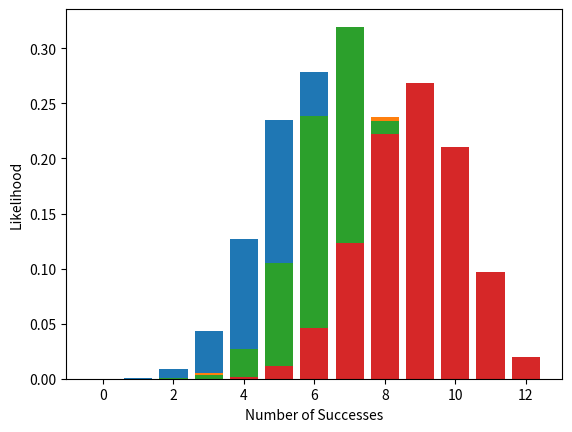

The script that saved this image:
import numpy as np
from scipy.special import binom
import matplotlib.pyplot as plt


def at_least_m_of_n(num_succ, num_roll, succ_prob, fail_prob):
  output = 0
  for k in range(num_succ, num_roll+1):
    output += binom(num_roll,k) * (succ_prob)**k * (fail_prob)**(num_roll-k)
  return output


def exactly_m_of_n(num_succ, num_roll, succ_prob, fail_prob):
  return binom(num_roll,num_succ) * (succ_prob)**num_succ * (fail_prob)**(num_roll-num_succ)


def test(attribute, skill, dn, verbose=True):

  dice_pool = attribute + skill[0]

  probabilities = np.zeros(dice_pool+skill[1]+1)
  for i in range(int(dice_pool+1)):
    # baseline probability
    base_prob = exactly_m_of_n(i, dice_pool, ((7-dn[0])/6), ((dn[0]-1)/6))
    # focus calculations
    foci_prob = np.zeros(skill[1])
    if i + 1 <= int(dice_pool):
      # 1 focus in skill
      if skill[1] == 1:
        # focus variants for gaining 1 success
        # at least 1 DN-1
        focus_1_1 = base_prob * at_least_m_of_n(1, dice_pool-i, 1/(dn[0]-1), (dn[0]-2)/(dn[0]-1))
        # redirect to appropriate success bin
        foci_prob[0] += focus_1_1

      # 2 foci in skill
      elif skill[1] == 2:
        # focus variants for gaining 1 success
        # exactly 1 DN-1
        focus_1_1 = base_prob * exactly_m_of_n(1, dice_pool-i, 1/(dn[0]-1), (dn[0]-2)/(dn[0]-1))
        # redirect to appropriate success bin
        foci_prob[0] += focus_1_1
        if dn[0] > 2:
          # exactly 0 DN-1 and at least 1 DN-2
          focus_1_2 = base_prob * exactly_m_of_n(0, dice_pool-i, 1/(dn[0]-1), (dn[0]-2)/(dn[0]-1)) * at_least_m_of_n(1, dice_pool-i, 1/(dn[0]-2), (dn[0]-3)/(dn[0]-2))
          # redirect to appropriate success bin
          foci_prob[0] += focus_1_2

        # focus variants for gaining 2 success
        if i + 2 <= int(dice_pool):
          # at least 2 DN-1
          focus_2_2 = base_prob * at_least_m_of_n(2, dice_pool-i, 1/(dn[0]-1), (dn[0]-2)/(dn[0]-1))
          # redirect to appropriate success bin
          foci_prob[1] += focus_2_2

      # 3 foci in skill
      elif skill[1] == 3:
        # focus variants for gaining 1 success
        if dn[0] > 2:
          # exactly 1 DN-1 and exactly 0 DN-2
          focus_1_1 = base_prob * exactly_m_of_n(1, dice_pool-i, 1/(dn[0]-1), (dn[0]-2)/(dn[0]-1)) * exactly_m_of_n(0, dice_pool-i-1, 1/(dn[0]-2), (dn[0]-3)/(dn[0]-2))
          # redirect to appropriate success bin
          foci_prob[0] += focus_1_1
          # exactly 0 DN-1 and at least 1 DN-2
          focus_1_2 = base_prob * exactly_m_of_n(0, dice_pool-i, 1/(dn[0]-1), (dn[0]-2)/(dn[0]-1)) * at_least_m_of_n(1, dice_pool-i, 1/(dn[0]-2), (dn[0]-3)/(dn[0]-2))
          # redirect to appropriate success bin
          foci_prob[0] += focus_1_2
        if dn[0] > 3:
          # exactly 0 DN-1 and exactly 0 DN-2 and at least 1 DN-3
          focus_1_3 = base_prob * exactly_m_of_n(0, dice_pool-i, 1/(dn[0]-1), (dn[0]-2)/(dn[0]-1)) * exactly_m_of_n(0, dice_pool-i, 1/(dn[0]-2), (dn[0]-3)/(dn[0]-2)) * at_least_m_of_n(1, dice_pool-i, 1/(dn[0]-3), (dn[0]-4)/(dn[0]-3))
          # redirect to appropriate success bin
          foci_prob[0] += focus_1_3

        # focus variants for gaining 2 successes
        if i + 2 <= int(dice_pool):
          # exactly 2 DN-1
          focus_2_2 = base_prob * exactly_m_of_n(2, dice_pool-i, 1/(dn[0]-1), (dn[0]-2)/(dn[0]-1))
          # redirect to appropriate success bin
          foci_prob[1] += focus_2_2
          if dn[0] > 2:
            # exactly 1 DN-1 and at least 1 DN-2
            focus_2_3 = base_prob * exactly_m_of_n(1, dice_pool-i, 1/(dn[0]-1), (dn[0]-2)/(dn[0]-1)) * at_least_m_of_n(1, dice_pool-i-1, 1/(dn[0]-2), (dn[0]-3)/(dn[0]-2))
            # redirect to appropriate success bin
            foci_prob[1] += focus_2_3

        # focus variants for gaining 3 successes
        if i + 3 <= int(dice_pool):
          # at least 3 DN-1
          focus_3_3 = base_prob * at_least_m_of_n(3, dice_pool-i, 1/(dn[0]-1), (dn[0]-2)/(dn[0]-1))
          # redirect to appropriate success bin
          foci_prob[2] += focus_3_3

    # properly assign probabilities
    base_prob -= np.sum(foci_prob)
    succ_prob = np.append(base_prob, foci_prob)
    probabilities[i:i+skill[1]+1] += succ_prob

  if verbose:
    print('Success likelihood: {:2.2%}'.format(np.sum(probabilities[dn[1]:])))

    print('Expected successes: {:2.3}'.format(np.matmul(range(dice_pool+1), probabilities[:dice_pool+1])))
    
    plt.bar(range(dice_pool+1), probabilities[:dice_pool+1])
    plt.xlabel('Number of Successes')
    plt.ylabel('Likelihood')
    plt.show()

    # for prob in probabilities[:dice_pool+1]:
    #   print('{:2.2%}'.format(prob))

  return probabilities[:dice_pool+1]



def extended_test(attribute, skill, dn, verbose=True):
  # find success probabilities for given dn difficulty
  probs = test(attribute, skill, dn, verbose=False)

  # set dice pool size
  dice_pool = attribute + skill[0]

  probabilities = np.ones(1)

  for _ in range(3):
    probabilities = np.convolve(probabilities, probs)

  if verbose:
    print('Success likelihood: {:2.2%}'.format(np.sum(probabilities[dn[1]:])))

    print('Expected successes: {:2.3}'.format(np.matmul(range(dice_pool*3+1), probabilities)))
    
    plt.bar(range(dice_pool*3+1), probabilities)
    plt.xlabel('Number of Successes')
    plt.ylabel('Likelihood')
    plt.show()

    # for prob in probabilities:
    #   print('{:2.2%}'.format(prob))

  return probabilities[:dice_pool*3+1]



# mind = 4
# channelling = [1,2]
# dn = [5,1]

# test(mind, channelling, dn)

# channelling = [2,1]

# test(mind, channelling, dn)

# mind = 4
# medicine = [1,2]
# dn = [4,3]

# test(mind, medicine, dn)

# medicine = [2,1]

# test(mind, medicine, dn)

soul = 2
crafting = [1,1]
dn = [4,6]

extended_test(soul, crafting, dn)

crafting = [2,1]

extended_test(soul, crafting, dn)

crafting = [1,2]

extended_test(soul, crafting, dn)

crafting = [2,2]

extended_test(soul, crafting, dn)


# soul = 2
# crafting = [1,1]
# dn = [5,1]

# test(soul, crafting, dn)